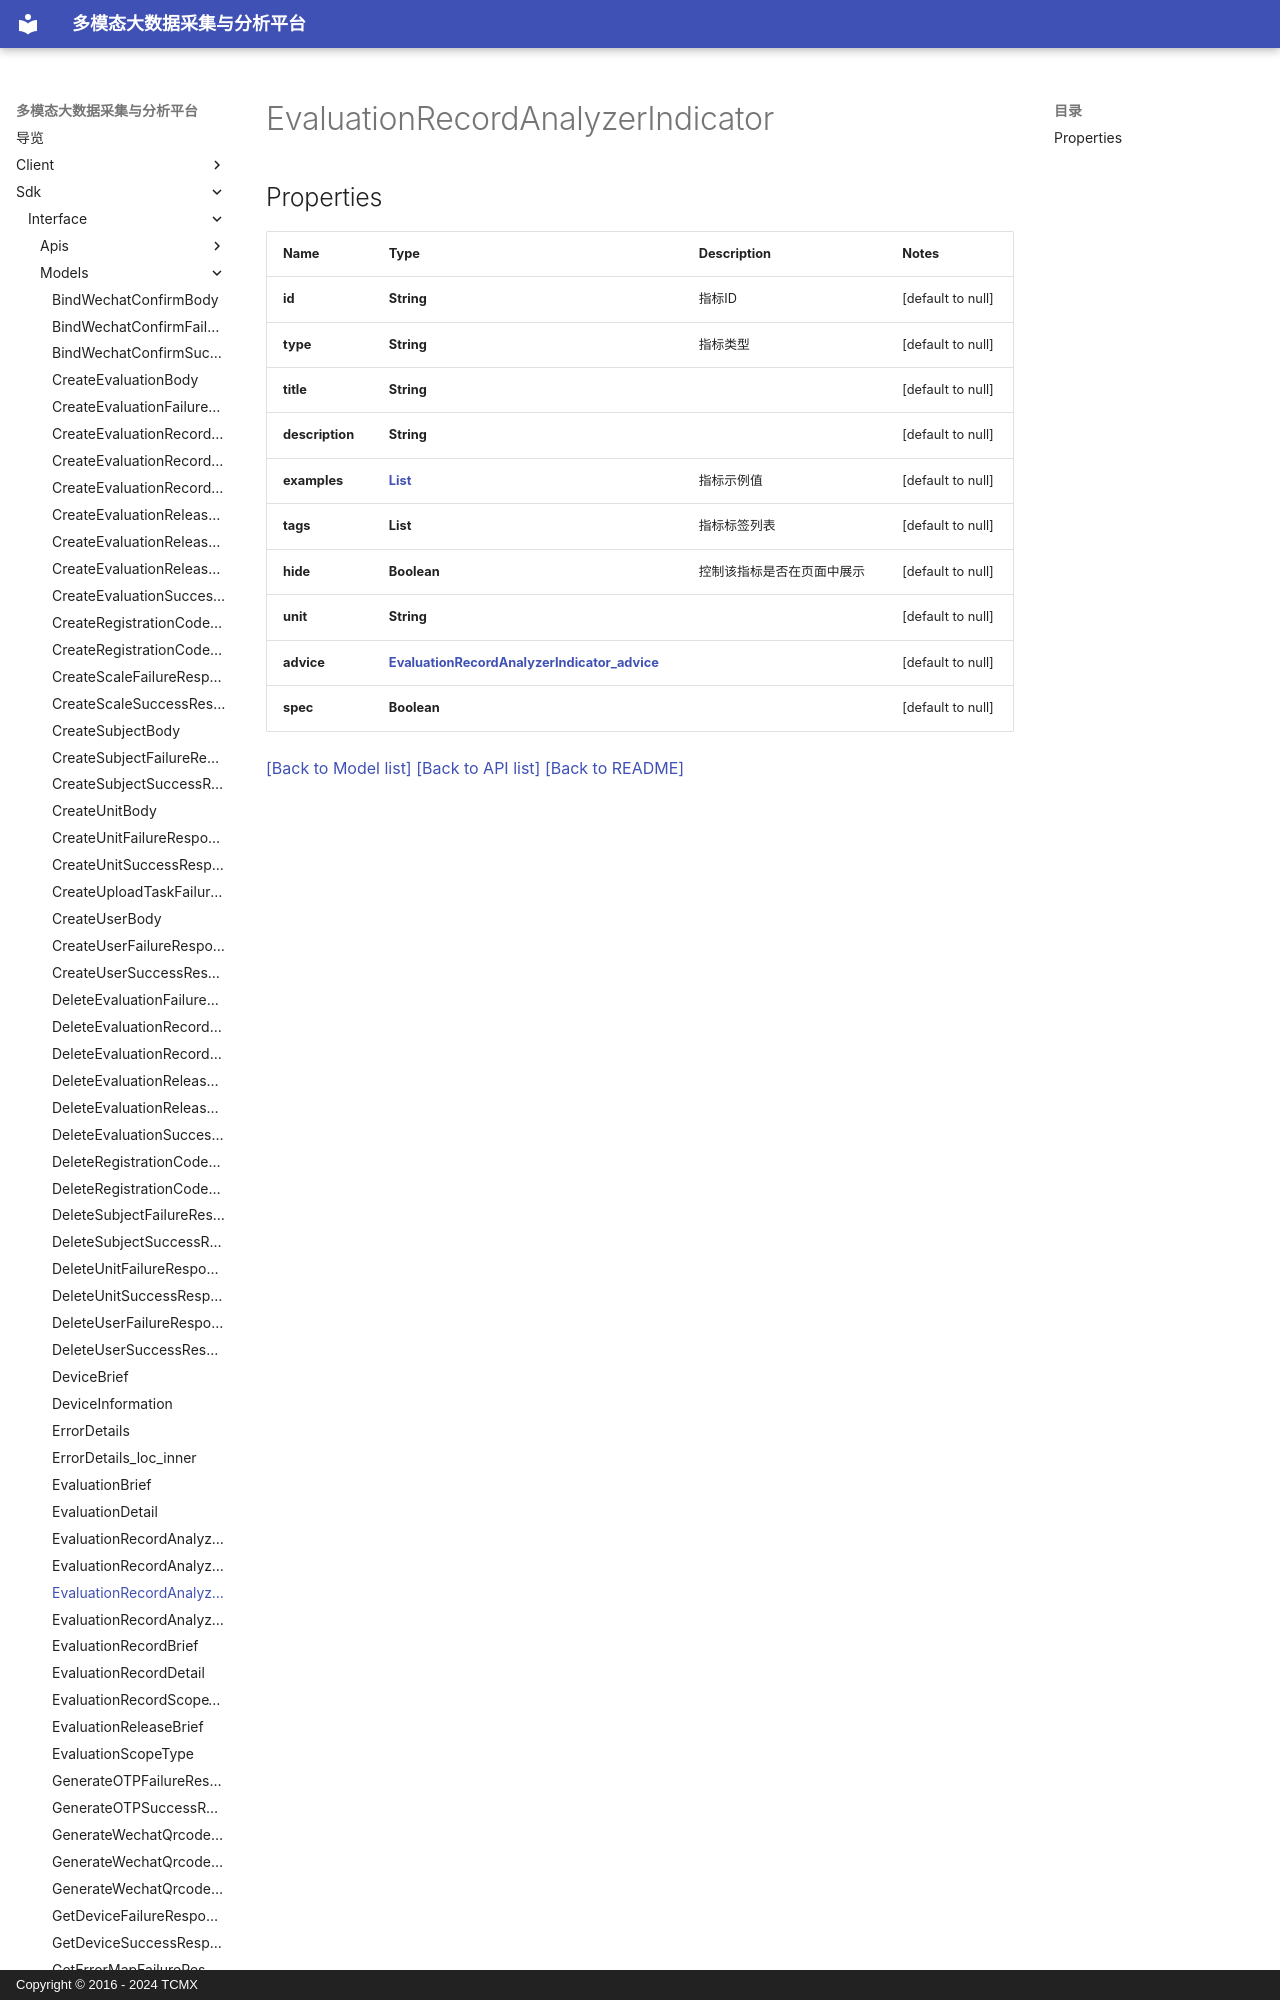

repository: xiehuijie/tcmx-mmbdcap · page: sdk/interface/Models/EvaluationRecordAnalyzerIndicator/index.html · generator: mkdocs · copyright: Copyright © 2016 - 2024 TCMX

# EvaluationRecordAnalyzerIndicator
## Properties

| Name | Type | Description | Notes |
|------------ | ------------- | ------------- | -------------|
| **id** | **String** | 指标ID | [default to null] |
| **type** | **String** | 指标类型 | [default to null] |
| **title** | **String** |  | [default to n
